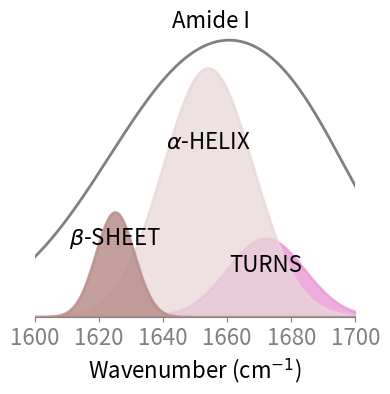

Recreate this plot in Python.
import numpy as np
import matplotlib.pyplot as plt

# -----------------------------
# Recreate amide I schematic
# -----------------------------
x = np.linspace(1700, 1600, 1000)

def gaussian(x, mu, sigma, amp):
    return amp * np.exp(-(x - mu)**2 / (2 * sigma**2))

# Broad Amide I envelope
amide = (
    gaussian(x, 1655, 32, 1.00) +
    gaussian(x, 1685, 18, 0.18)
)

# Secondary structure components
beta_turn  = gaussian(x, 1672, 12, 0.3)
alpha_helix = gaussian(x, 1654, 14, 0.95)
beta_sheet = gaussian(x, 1625, 6, 0.40)
# beta_sheet_left = gaussian(x, 1692, 7, 0.10)

# Plot
fig, ax = plt.subplots(figsize=(4, 4), dpi=300)

# Fill component regions
ax.fill_between(x, beta_turn, color="#E993D2", alpha=0.75, edgecolor="#E993D2", linewidth=2)
ax.fill_between(x, alpha_helix, color="#E7D7D9", alpha=0.75, edgecolor="#E7D7D9", linewidth=2)
ax.fill_between(x, beta_sheet, color="#B98F8A", alpha=0.85, edgecolor="#B98F8A", linewidth=2)
# ax.fill_between(x, beta_sheet_left, color="#b7d8ff", alpha=0.85, edgecolor="#6da3d6", linewidth=2)

# Broad amide I line
ax.plot(x, amide, color="gray", linewidth=2)

# Labels
ax.text(1655, amide.max() + 0.03, "Amide I", ha="center", va="bottom", fontsize=16)
ax.text(1672, 0.20, "TURNS", ha="center", va="center", fontsize=16)
ax.text(1654, 0.67, r"$\alpha$-HELIX", ha="center", va="center", fontsize=16)
ax.text(1625, 0.3, r"$\beta$-SHEET", ha="center", va="center", fontsize=16)
# ax.text(1692, 0.035, r"$\beta$-SHEET", ha="center", va="center", fontsize=16)

# Axes formatting
ax.set_xlabel(r"Wavenumber (cm$^{-1}$)", fontsize=16)
ax.set_xlim(1600, 1700)   # IR style: decreasing to the right
ax.set_ylim(0, 1.15)
ax.set_xticks([1600, 1620, 1640, 1660, 1680, 1700])
ax.set_yticks([])

# Style
ax.spines["top"].set_visible(False)
ax.spines["right"].set_visible(False)
ax.spines["left"].set_visible(False)
ax.spines["bottom"].set_color("gray")
ax.tick_params(axis='x', colors='gray', labelsize=16)

plt.tight_layout()
# plt.show()
plt.savefig('amide1_schematic.png', dpi=300, bbox_inches='tight')
